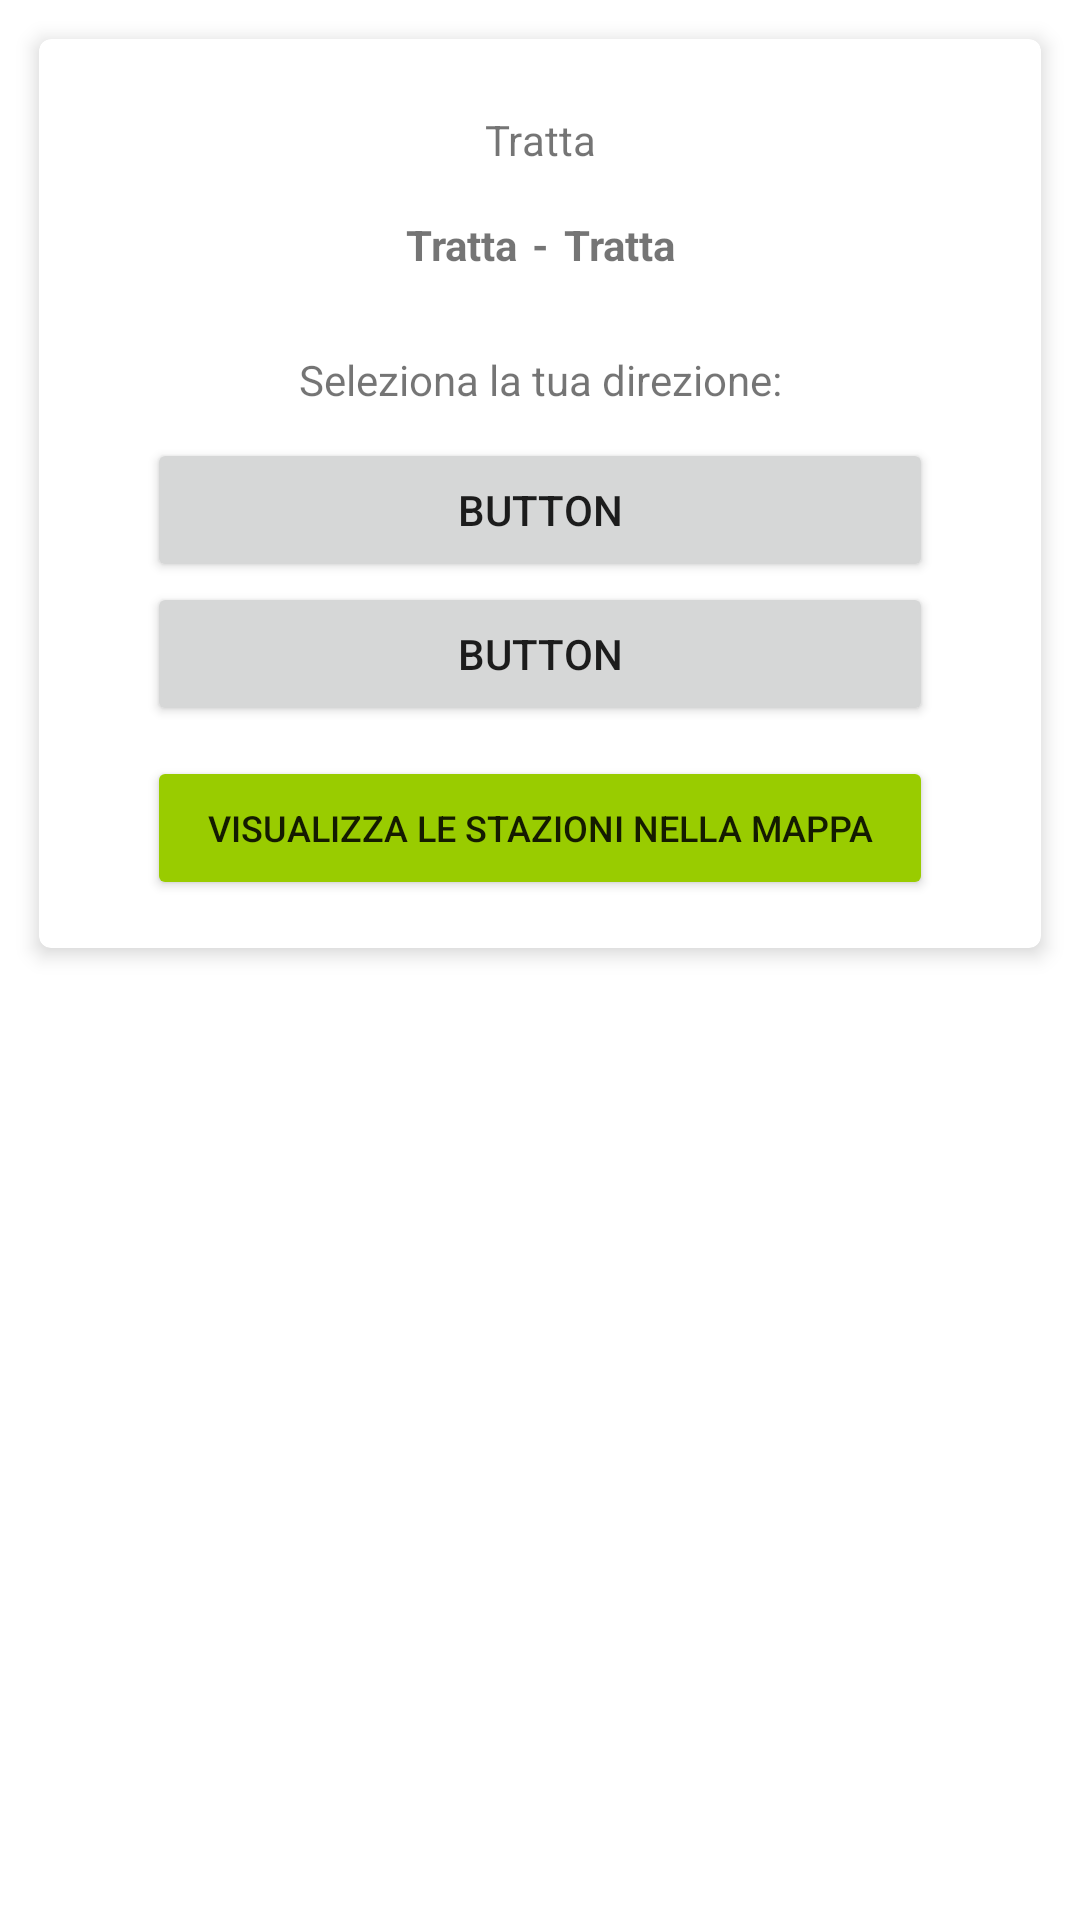

Here is an Android app screen rendered from its layout file. Give the layout XML and the strings, colors and styles it references.
<!-- AndroidManifest.xml: application theme Theme.MaledettaTreEst -->
<!-- res/layout/single_row_tratte.xml -->
<?xml version="1.0" encoding="utf-8"?>
<LinearLayout xmlns:android="http://schemas.android.com/apk/res/android"
    xmlns:app="http://schemas.android.com/apk/res-auto"
    android:id="@+id/main_parent"
    android:layout_width="match_parent"
    android:layout_height="wrap_content"
    android:orientation="vertical"
    android:padding="5dp">

    <com.google.android.material.card.MaterialCardView
        android:layout_width="match_parent"
        android:layout_height="wrap_content"
        android:layout_margin="8dp"
        app:cardElevation="4dp">

        <LinearLayout
            android:layout_width="match_parent"
            android:layout_height="wrap_content"
            android:orientation="vertical"
            android:padding="16dp">

            <TextView
                android:layout_width="match_parent"
                android:layout_height="wrap_content"
                android:layout_marginTop="8dp"
                android:text="Tratta"
                android:textAlignment="center" />

            <androidx.constraintlayout.widget.ConstraintLayout
                android:layout_width="match_parent"
                android:layout_height="match_parent">

                <LinearLayout
                    android:layout_width="wrap_content"
                    android:layout_height="wrap_content"
                    android:orientation="horizontal"
                    android:padding="16dp"
                    app:layout_constraintBottom_toBottomOf="parent"
                    app:layout_constraintEnd_toEndOf="parent"
                    app:layout_constraintHorizontal_bias="0.5"
                    app:layout_constraintStart_toStartOf="parent"
                    app:layout_constraintTop_toTopOf="parent">

                    <TextView
                        android:id="@+id/tratta_1"
                        android:layout_width="wrap_content"
                        android:layout_height="wrap_content"
                        android:text="Tratta"
                        android:textAlignment="center"
                        android:textStyle="bold" />

                    <TextView
                        android:layout_width="wrap_content"
                        android:layout_height="wrap_content"
                        android:layout_marginLeft="5dp"
                        android:layout_marginRight="5dp"
                        android:text="-"
                        android:textAlignment="center"
                        android:textStyle="bold" />

                    <TextView
                        android:id="@+id/tratta_2"
                        android:layout_width="wrap_content"
                        android:layout_height="wrap_content"
                        android:text="Tratta"
                        android:textAlignment="center"
                        android:textStyle="bold" />
                </LinearLayout>

            </androidx.constraintlayout.widget.ConstraintLayout>

            <TextView
                android:id="@+id/textView4"
                android:layout_width="match_parent"
                android:layout_height="wrap_content"
                android:layout_marginTop="10dp"
                android:text="Seleziona la tua direzione:"
                android:textAlignment="center" />

            <Button
                android:id="@+id/direzione_1"
                android:layout_width="match_parent"
                android:layout_height="wrap_content"
                android:layout_marginLeft="20dp"
                android:layout_marginTop="10dp"
                android:layout_marginRight="20dp"
                android:text="Button" />

            <Button
                android:id="@+id/direzione_2"
                android:layout_width="match_parent"
                android:layout_height="wrap_content"
                android:layout_marginLeft="20dp"
                android:layout_marginRight="20dp"
                android:text="Button" />

            <Button
                android:id="@+id/map"
                android:layout_width="match_parent"
                android:layout_height="wrap_content"
                android:layout_marginLeft="20dp"
                android:layout_marginTop="10dp"
                android:layout_marginRight="20dp"
                android:backgroundTint="@android:color/holo_green_light"
                android:text="Visualizza le stazioni nella mappa"
                android:textSize="12sp" />

        </LinearLayout>

    </com.google.android.material.card.MaterialCardView>

</LinearLayout>
<!-- resources referenced by this layout -->
<resources>
  <style name="Theme.MaledettaTreEst" parent="Theme.MaterialComponents.DayNight.DarkActionBar">
          
          <item name="colorPrimary">@color/shrine_pink_100</item>
          <item name="colorPrimaryVariant">@color/purple_700</item>
          <item name="colorOnPrimary">@color/white</item>
          
          <item name="colorSecondary">@color/teal_200</item>
          <item name="colorSecondaryVariant">@color/teal_700</item>
          <item name="colorOnSecondary">@color/black</item>
          
          <item name="android:statusBarColor" tools:targetApi="l">?attr/colorPrimaryVariant</item>
          
      </style>
  <color name="shrine_pink_100">#FFB6C1</color>
  <color name="purple_700">#BFFFB6C1</color>
  <color name="white">#FFFFFFFF</color>
  <color name="teal_200">#FF03DAC5</color>
  <color name="teal_700">#FF018786</color>
  <color name="black">#FF000000</color>
</resources>
